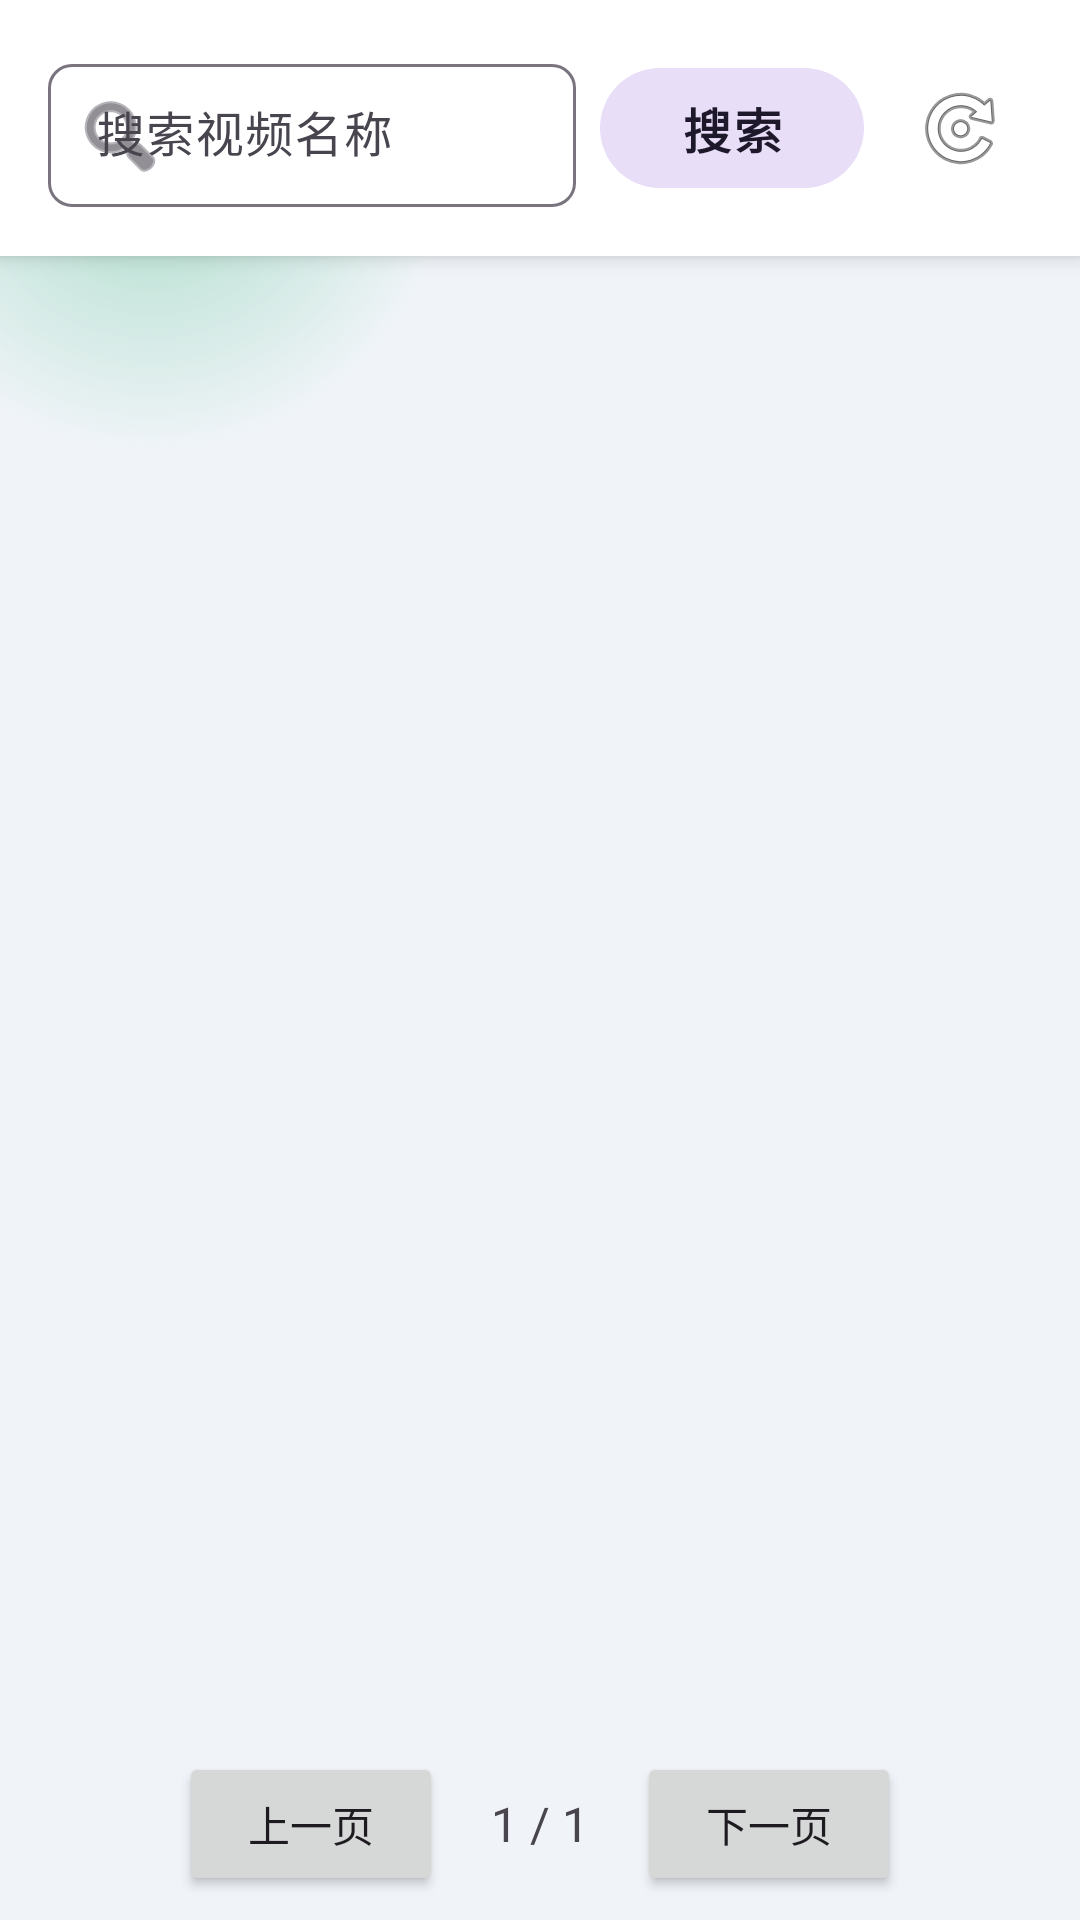

Android layout source for this screen:
<!-- AndroidManifest.xml: application theme Theme.Monitor -->
<!-- res/layout/fragment_videos.xml -->
<?xml version="1.0" encoding="utf-8"?>
<FrameLayout xmlns:android="http://schemas.android.com/apk/res/android"
    xmlns:app="http://schemas.android.com/apk/res-auto"
    android:layout_width="match_parent"
    android:layout_height="match_parent"
    android:background="@color/bg_light">

    
    <View
        android:layout_width="200dp"
        android:layout_height="200dp"
        android:background="@drawable/bg_orb_green"
        android:layout_gravity="top|start"
        android:layout_marginTop="-50dp"
        android:layout_marginStart="-50dp" />

    <LinearLayout
        android:layout_width="match_parent"
        android:layout_height="match_parent"
        android:orientation="vertical">

        <LinearLayout
            android:layout_width="match_parent"
            android:layout_height="wrap_content"
            android:orientation="horizontal"
            android:padding="16dp"
            android:gravity="center_vertical"
            android:background="@color/white"
            android:elevation="4dp"
            android:layout_marginBottom="8dp">

        <com.google.android.material.textfield.TextInputLayout
            style="@style/Widget.Material3.TextInputLayout.OutlinedBox.Dense"
            android:layout_width="0dp"
            android:layout_height="wrap_content"
            android:layout_weight="1"
            android:hint="搜索视频名称"
            app:startIconDrawable="@android:drawable/ic_menu_search"
            app:endIconMode="clear_text">

            <com.google.android.material.textfield.TextInputEditText
                android:id="@+id/etSearch"
                android:layout_width="match_parent"
                android:layout_height="wrap_content"
                android:singleLine="true"
                android:imeOptions="actionSearch" />
        </com.google.android.material.textfield.TextInputLayout>

        <com.google.android.material.button.MaterialButton
            android:id="@+id/btnSearch"
            style="@style/Widget.Material3.Button.TonalButton"
            android:layout_width="wrap_content"
            android:layout_height="wrap_content"
            android:layout_marginStart="8dp"
            android:text="搜索" />
            
        <ImageButton
            android:id="@+id/btnRefresh"
            android:layout_width="48dp"
            android:layout_height="48dp"
            android:layout_marginStart="8dp"
            android:background="?attr/selectableItemBackgroundBorderless"
            android:src="@android:drawable/ic_menu_rotate" />
    </LinearLayout>

    <FrameLayout
        android:layout_width="match_parent"
        android:layout_height="0dp"
        android:layout_weight="1">

        <androidx.recyclerview.widget.RecyclerView
            android:id="@+id/recyclerView"
            android:layout_width="match_parent"
            android:layout_height="match_parent"
            android:padding="4dp"
            android:clipToPadding="false" />

        <ProgressBar
            android:id="@+id/progressBar"
            android:layout_width="wrap_content"
            android:layout_height="wrap_content"
            android:layout_gravity="center"
            android:visibility="gone" />

    </FrameLayout>

    <LinearLayout
        android:layout_width="match_parent"
        android:layout_height="wrap_content"
        android:orientation="horizontal"
        android:gravity="center"
        android:padding="8dp"
        android:paddingBottom="80dp">

        <Button
            android:id="@+id/btnPrevPage"
            android:layout_width="wrap_content"
            android:layout_height="wrap_content"
            android:text="上一页" />

        <TextView
            android:id="@+id/tvPageInfo"
            android:layout_width="wrap_content"
            android:layout_height="wrap_content"
            android:layout_marginStart="16dp"
            android:layout_marginEnd="16dp"
            android:text="1 / 1"
            android:textSize="16sp" />

        <Button
            android:id="@+id/btnNextPage"
            android:layout_width="wrap_content"
            android:layout_height="wrap_content"
            android:text="下一页" />
    </LinearLayout>

</LinearLayout>
</FrameLayout>
<!-- resources referenced by this layout -->
<resources>
  <color name="bg_light">#F0F4F8</color>
  <color name="white">#FFFFFFFF</color>
  <!-- drawable bg_orb_green (drawable) -->
  <?xml version="1.0" encoding="utf-8"?>
  <shape xmlns:android="http://schemas.android.com/apk/res/android"
      android:shape="oval">
      <gradient
          android:type="radial"
          android:gradientRadius="50%p"
          android:startColor="#6642B983"
          android:centerColor="#3342B983"
          android:endColor="#0042B983" />
  </shape>
  <style name="Theme.Monitor" parent="Theme.Material3.DayNight.NoActionBar">
          
          <item name="colorPrimary">@color/primary_color</item>
          <item name="colorOnPrimary">@color/white</item>
          
          <item name="colorSecondary">@color/secondary_color</item>
          <item name="colorOnSecondary">@color/white</item>
          
          <item name="android:windowBackground">@color/bg_light</item>
          <item name="colorSurface">@color/white</item>
          <item name="colorOnSurface">@color/text_primary</item>
          
          <item name="android:statusBarColor">@color/bg_light</item>
          <item name="android:windowLightStatusBar">true</item>
  
          
          <item name="materialButtonStyle">@style/Widget.Monitor.Button</item>
          <item name="textInputStyle">@style/Widget.Monitor.TextInputLayout</item>
      </style>
  <color name="primary_color">#22C1C3</color>
  <color name="secondary_color">#96F18E</color>
  <color name="text_primary">#32325D</color>
  <style name="Widget.Monitor.Button" parent="Widget.Material3.Button">
          <item name="android:background">@drawable/bg_gradient_button</item>
          <item name="backgroundTint">@null</item>
          <item name="android:textColor">@color/white</item>
          <item name="android:textSize">16sp</item>
          <item name="android:textStyle">bold</item>
          <item name="android:letterSpacing">0.05</item>
          <item name="cornerRadius">8dp</item>
          <item name="android:stateListAnimator">@null</item>
          <item name="elevation">4dp</item>
      </style>
  <style name="Widget.Monitor.TextInputLayout" parent="Widget.Material3.TextInputLayout.OutlinedBox">
          <item name="boxCornerRadiusTopStart">8dp</item>
          <item name="boxCornerRadiusTopEnd">8dp</item>
          <item name="boxCornerRadiusBottomStart">8dp</item>
          <item name="boxCornerRadiusBottomEnd">8dp</item>
          <item name="boxStrokeColor">@color/primary_color</item>
          <item name="hintTextColor">@color/primary_color</item>
          <item name="android:textColorHint">@color/text_hint</item>
      </style>
  <!-- drawable bg_gradient_button (drawable) -->
  <?xml version="1.0" encoding="utf-8"?>
  <ripple xmlns:android="http://schemas.android.com/apk/res/android"
      android:color="#33FFFFFF">
      <item>
          <shape android:shape="rectangle">
              <gradient
                  android:angle="135"
                  android:startColor="@color/primary_color"
                  android:endColor="@color/secondary_color"
                  android:type="linear" />
              <corners android:radius="8dp" />
          </shape>
      </item>
  </ripple>
  <color name="text_hint">#8898AA</color>
</resources>
